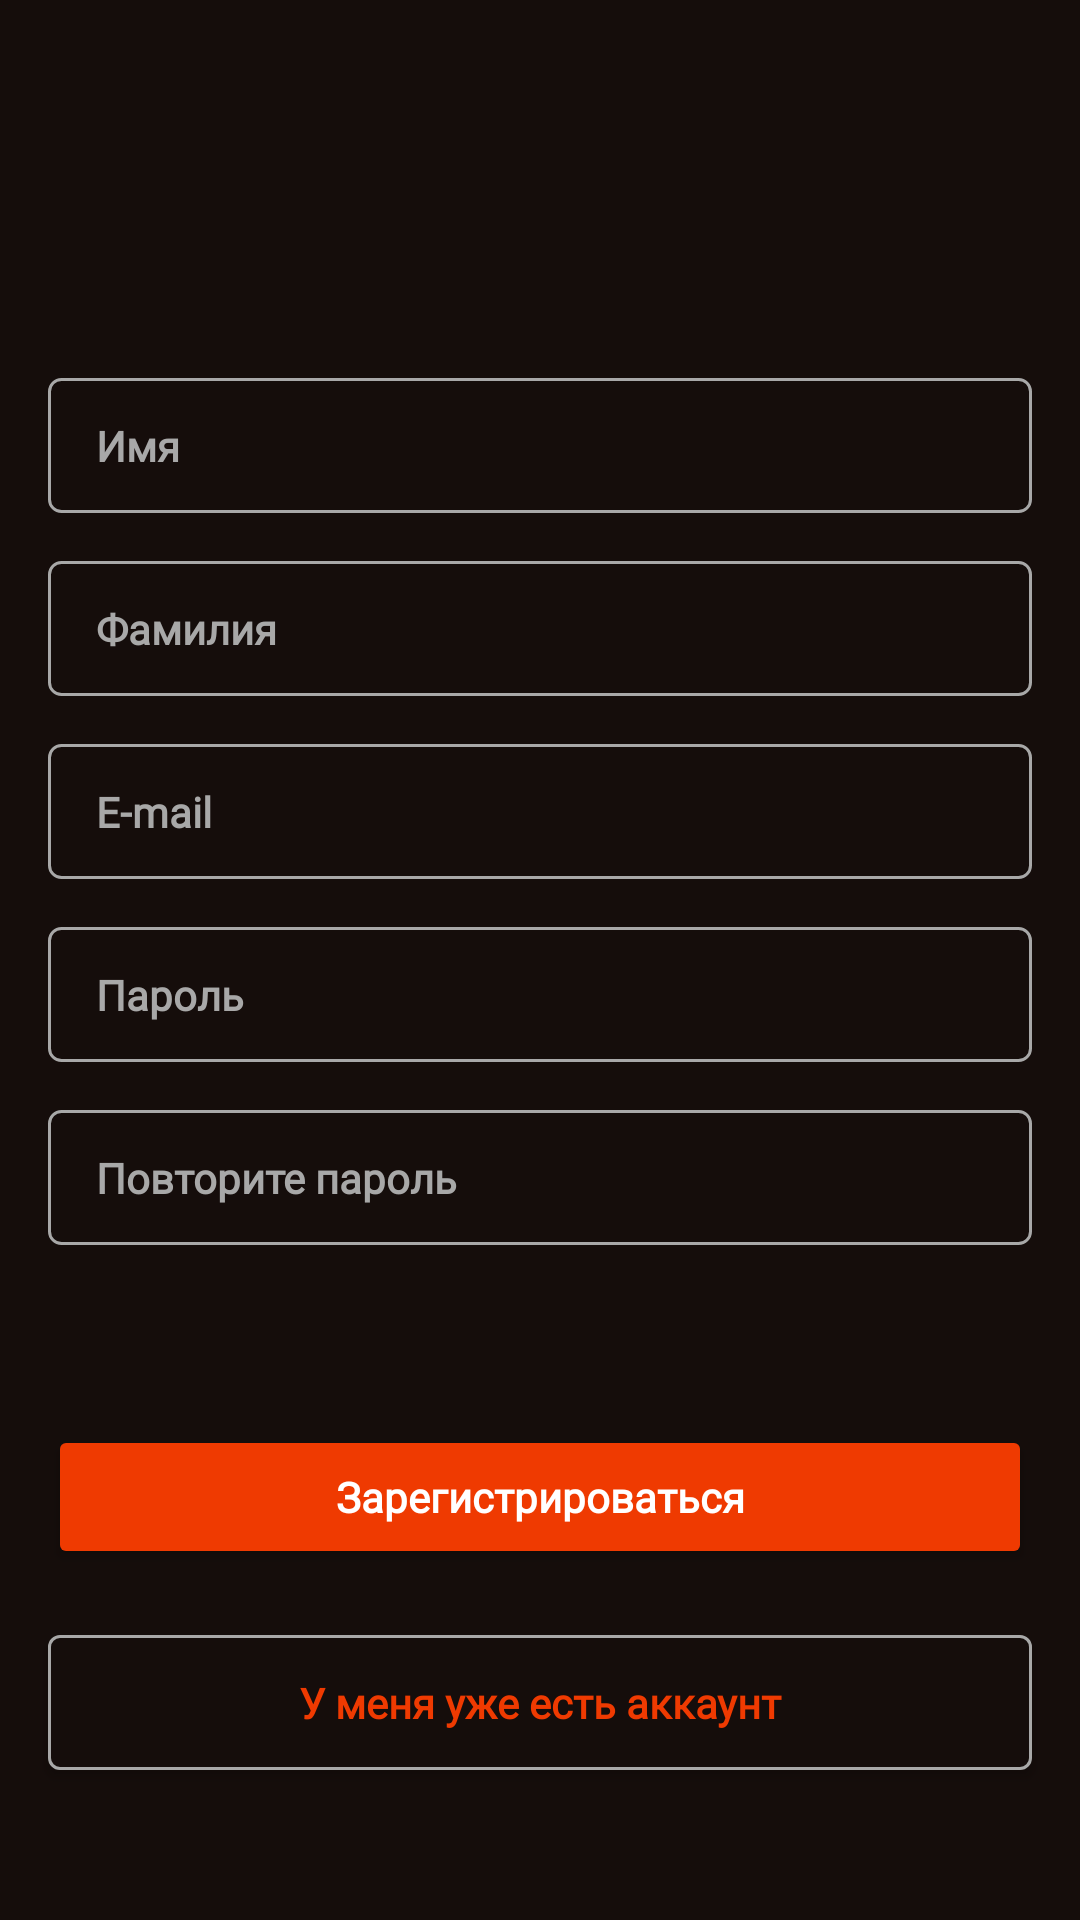

Here is an Android app screen rendered from its layout file. Give the layout XML and the strings, colors and styles it references.
<!-- AndroidManifest.xml: application theme Theme.MobileCinemaLab1 -->
<!-- res/layout/sign_up_screen.xml -->
<?xml version="1.0" encoding="utf-8"?>
<androidx.constraintlayout.widget.ConstraintLayout xmlns:android="http://schemas.android.com/apk/res/android"
    xmlns:app="http://schemas.android.com/apk/res-auto"
    xmlns:tools="http://schemas.android.com/tools"
    android:layout_width="match_parent"
    android:layout_height="match_parent"
    android:background="@color/background">

    <ScrollView
        android:layout_width="match_parent"
        android:layout_height="match_parent"
        android:fillViewport="true"
        app:layout_constraintBottom_toBottomOf="parent"
        app:layout_constraintEnd_toEndOf="parent"
        app:layout_constraintStart_toStartOf="parent"
        app:layout_constraintTop_toTopOf="parent">

        <androidx.constraintlayout.widget.ConstraintLayout
            android:layout_width="match_parent"
            android:layout_height="0dp">

            <androidx.constraintlayout.widget.Guideline
                android:id="@+id/guideline"
                android:layout_width="wrap_content"
                android:layout_height="wrap_content"
                android:orientation="vertical"
                app:layout_constraintGuide_begin="16dp" />

            <androidx.constraintlayout.widget.Guideline
                android:id="@+id/guideline2"
                android:layout_width="wrap_content"
                android:layout_height="wrap_content"
                android:orientation="vertical"
                app:layout_constraintGuide_end="16dp" />

            <ImageView
                android:id="@+id/imageView2"
                android:layout_width="0dp"
                android:layout_height="0dp"
                android:layout_marginStart="70dp"
                android:layout_marginTop="44dp"
                android:layout_marginEnd="70dp"
                android:layout_marginBottom="64dp"
                app:layout_constraintBottom_toTopOf="@+id/enterName"
                app:layout_constraintEnd_toEndOf="parent"
                app:layout_constraintHorizontal_bias="0.5"
                app:layout_constraintStart_toStartOf="parent"
                app:layout_constraintTop_toTopOf="parent"
                app:srcCompat="@drawable/main_text" />

            <com.google.android.material.button.MaterialButton
                android:id="@+id/toSignInButton"
                style="@style/empty_button"
                android:layout_width="0dp"
                android:layout_height="wrap_content"
                android:layout_marginBottom="44dp"

                android:letterSpacing="0.0"
                android:text="@string/i_have_already_account"
                app:cornerRadius="4dp"
                app:layout_constraintBottom_toBottomOf="parent"
                app:layout_constraintEnd_toStartOf="@+id/guideline2"
                app:layout_constraintHorizontal_bias="0.0"
                app:layout_constraintStart_toStartOf="@+id/guideline"
                app:strokeColor="@color/grey" />

            <Button
                android:id="@+id/logUpButton"
                style="@style/full_button"
                android:layout_width="0dp"
                android:layout_height="wrap_content"
                android:layout_marginBottom="16dp"
                android:text="@string/register"
                app:layout_constraintBottom_toTopOf="@+id/toSignInButton"
                app:layout_constraintEnd_toStartOf="@+id/guideline2"
                app:layout_constraintStart_toStartOf="@+id/guideline" />

            <EditText
                android:id="@+id/enterName"
                style="@style/edit_text"
                android:layout_width="0dp"
                android:layout_height="wrap_content"
                android:layout_marginBottom="16dp"
                android:background="@drawable/edit_text_bg"
                android:ems="10"
                android:hint="@string/name"
                android:inputType="textPersonName"
                app:layout_constraintBottom_toTopOf="@+id/enterSurname"
                app:layout_constraintEnd_toStartOf="@+id/guideline2"
                app:layout_constraintHorizontal_bias="0.5"
                app:layout_constraintStart_toStartOf="@+id/guideline" />

            <EditText
                android:id="@+id/enterSurname"
                style="@style/edit_text"
                android:layout_width="0dp"
                android:layout_height="wrap_content"
                android:layout_marginBottom="16dp"
                android:background="@drawable/edit_text_bg"
                android:ems="10"
                android:hint="@string/surname"
                android:inputType="textPersonName"
                app:layout_constraintBottom_toTopOf="@+id/enterEmail"
                app:layout_constraintEnd_toStartOf="@+id/guideline2"
                app:layout_constraintHorizontal_bias="0.5"
                app:layout_constraintStart_toStartOf="@+id/guideline" />

            <EditText
                android:id="@+id/enterEmail"
                style="@style/edit_text"
                android:layout_width="0dp"
                android:layout_height="wrap_content"
                android:layout_marginBottom="16dp"
                android:background="@drawable/edit_text_bg"
                android:ems="10"
                android:hint="@string/e_mail"
                android:inputType="textEmailAddress"
                app:layout_constraintBottom_toTopOf="@+id/enterPassword"
                app:layout_constraintEnd_toStartOf="@+id/guideline2"
                app:layout_constraintHorizontal_bias="0.5"
                app:layout_constraintStart_toStartOf="@+id/guideline" />

            <EditText
                android:id="@+id/enterPassword"
                style="@style/edit_text"
                android:layout_width="0dp"
                android:layout_height="wrap_content"
                android:layout_marginBottom="16dp"
                android:background="@drawable/edit_text_bg"
                android:ems="10"
                android:hint="@string/password"
                android:inputType="textPassword"
                app:layout_constraintBottom_toTopOf="@+id/repeatPassword"
                app:layout_constraintEnd_toStartOf="@+id/guideline2"
                app:layout_constraintHorizontal_bias="0.5"
                app:layout_constraintStart_toStartOf="@+id/guideline" />

            <EditText
                android:id="@+id/repeatPassword"
                style="@style/edit_text"
                android:layout_width="0dp"
                android:layout_height="wrap_content"
                android:layout_marginBottom="60dp"
                android:background="@drawable/edit_text_bg"
                android:ems="10"
                android:hint="Повторите пароль"
                android:inputType="textPassword"
                app:layout_constraintBottom_toTopOf="@+id/logUpButton"
                app:layout_constraintEnd_toStartOf="@+id/guideline2"
                app:layout_constraintHorizontal_bias="0.5"
                app:layout_constraintStart_toStartOf="@+id/guideline" />

            <ProgressBar
                android:id="@+id/progressBar"
                style="?android:attr/progressBarStyle"
                android:layout_width="wrap_content"
                android:layout_height="wrap_content"
                android:visibility="invisible"
                app:layout_constraintBottom_toBottomOf="parent"
                app:layout_constraintEnd_toEndOf="parent"
                app:layout_constraintHorizontal_bias="0.5"
                app:layout_constraintStart_toStartOf="parent"
                app:layout_constraintTop_toTopOf="parent"
                app:layout_constraintVertical_bias="0.5" />
        </androidx.constraintlayout.widget.ConstraintLayout>
    </ScrollView>
</androidx.constraintlayout.widget.ConstraintLayout>
<!-- resources referenced by this layout -->
<resources>
  <color name="background">#150D0B</color>
  <color name="grey">#A8A8A8</color>
  <!-- drawable edit_text_bg (drawable) -->
  <?xml version="1.0" encoding="utf-8"?>
  <shape xmlns:android="http://schemas.android.com/apk/res/android"
      android:shape="rectangle">
      <stroke
          android:width="1dp"
          android:color="@color/grey" />
      <corners android:radius="4dp" />
  </shape>
  <string name="e_mail">E-mail</string>
  <string name="i_have_already_account">У меня уже есть аккаунт</string>
  <string name="name">Имя</string>
  <string name="password">Пароль</string>
  <string name="register">Зарегистрироваться</string>
  <string name="surname">Фамилия</string>
  <style name="edit_text">
          <item name="android:letterSpacing">0.0</item>
          <item name="android:textColor">@color/grey</item>
          <item name="android:textColorHint">@color/grey</item>
          <item name="android:fontFamily">@font/roboto</item>
          <item name="android:textStyle">bold</item>
          <item name="android:textSize">14sp</item>
          <item name="android:fontWeight">400</item>
          <item name="android:paddingStart">16dp</item>
          <item name="android:paddingTop">13dp</item>
          <item name="android:paddingBottom">13dp</item>
      </style>
  <style name="empty_button">
          <item name="android:letterSpacing">0.0</item>
          <item name="android:textAllCaps">false</item>
          <item name="android:textColor">@color/orange</item>
          <item name="strokeColor">@color/grey</item>
          <item name="strokeWidth">1dp</item>
          <item name="backgroundTint">@color/background</item>
          <item name="android:fontFamily">@font/roboto</item>
          <item name="android:textStyle">bold</item>
          <item name="android:textSize">14sp</item>
          <item name="android:fontWeight">700</item>
          <item name="android:paddingTop">13dp</item>
          <item name="android:paddingBottom">13dp</item>
      </style>
  <style name="full_button">
          <item name="android:letterSpacing">0.0</item>
          <item name="android:textAllCaps">false</item>
          <item name="android:textColor">@color/white</item>
          <item name="backgroundTint">@color/orange</item>
          <item name="background">@drawable/full_button_outline</item>
          <item name="android:fontFamily">@font/roboto</item>
          <item name="android:textStyle">bold</item>
          <item name="android:textSize">14sp</item>
          <item name="android:fontWeight">700</item>
          <item name="android:paddingTop">13dp</item>
          <item name="android:paddingBottom">13dp</item>
      </style>
  <style name="Theme.MobileCinemaLab1" parent="Theme.MaterialComponents.DayNight.NoActionBar">
          
          <item name="colorPrimary">@color/orange</item>
          <item name="colorPrimaryVariant">@color/purple_700</item>
          <item name="colorOnPrimary">@color/white</item>
          
          <item name="colorSecondary">@color/orange</item>
          <item name="colorSecondaryVariant">@color/teal_200</item>
          <item name="colorOnSecondary">@color/dark_grey</item>
          
          <item name="android:statusBarColor">@color/background</item>
          
      </style>
  <color name="orange">#EF3A01</color>
  <color name="white">#FFFFFFFF</color>
  <!-- drawable full_button_outline (drawable) -->
  <?xml version="1.0" encoding="utf-8"?>
  <shape xmlns:android="http://schemas.android.com/apk/res/android"
      android:shape="rectangle">
      <solid android:color="@color/orange" />
      <stroke
          android:width="1dp"
          android:color="@color/orange" />
      <corners android:radius="4dp" />
  </shape>
  <color name="purple_700">#FF3700B3</color>
  <color name="teal_200">#FF03DAC5</color>
  <color name="dark_grey">#757575</color>
</resources>
